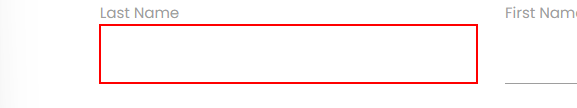
Task: Robotic Enterprise Framework
Workflow: QueueDataProcessing_v1

Step 1: type [in_TransactionItem.SpecificContent(currentText).ToString] into the text box in window 'Rpa Challenge' (chrome.exe)

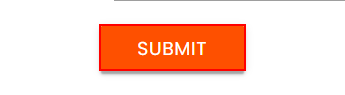
Step 2: click on the text box in window 'Rpa Challenge' (chrome.exe)
